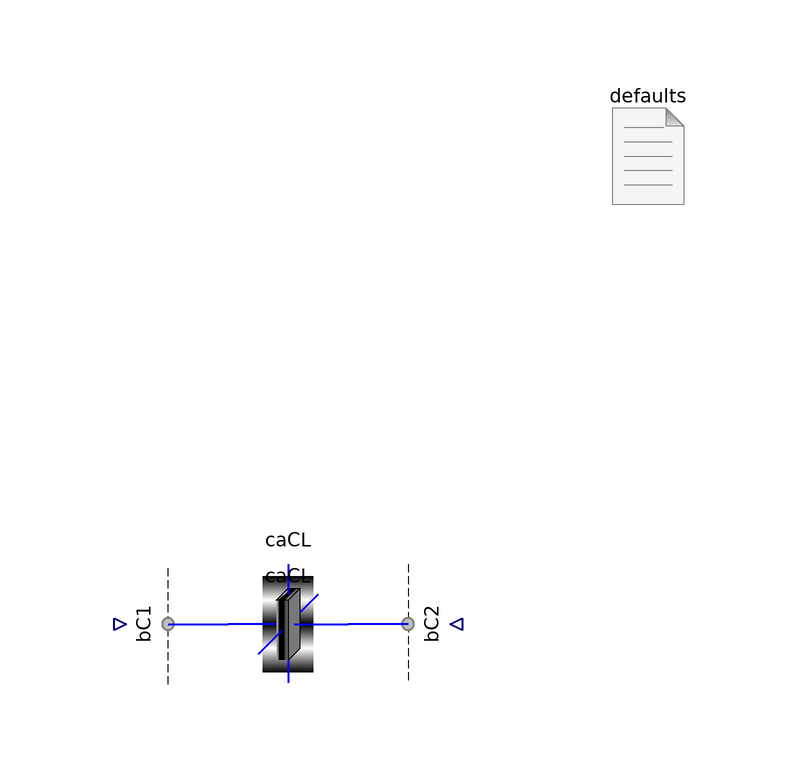

The component connection diagram of the Modelica model below, drawn from its own Placement and Line annotations.

model CaCL "Test the cathode catalyst layer"
      import FCSys.Subregions.Phases;
      extends Modelica.Icons.Example;

      parameter Q.Length L_y[:]=fill(1*U.m/1, 1)
        "<html>Lengths along the channel (<i>L</i><sub>y</sub>)</html>"
        annotation (Dialog(group="Geometry"));
      parameter Q.Length L_z[:]=fill(5*U.mm/1, 1)
        "<html>Lengths across the channel (<i>L</i><sub>z</sub>)</html>"
        annotation (Dialog(group="Geometry"));
      final parameter Integer n_y=size(L_y, 1)
        "Number of regions along the channel" annotation (HideResult=true);
      final parameter Integer n_z=size(L_z, 1)
        "Number of regions across the channel" annotation (HideResult=true);
      inner FCSys.BCs.Defaults defaults(
        p=149.6*U.kPa,
        T=333.15*U.K,
        analysis=true)
        annotation (Placement(transformation(extent={{70,70},{90,90}})));

      CaCLs.CaCL caCL(final L_y=L_y, final L_z=L_z)
        annotation (Placement(transformation(extent={{10,-10},{30,10}})));

      FCSys.BCs.Face.Subregion0Current bC1[n_y, n_z](
        each gas(
          inclH2O=true,
          inclN2=true,
          inclO2=true),
        each graphite(inclC=true,'incle-'=true),
        each ionomer(inclC19HF37O5S=true, 'inclH+'=true)) annotation (Placement(
            transformation(
            extent={{-10,-10},{10,10}},
            rotation=90,
            origin={-4,-8.88178e-16})));
      FCSys.BCs.Face.Subregion0Current bC2[n_y, n_z](
        each gas(
          inclH2O=true,
          inclN2=true,
          inclO2=true),
        each graphite(inclC=true,'incle-'=true),
        each ionomer(inclC19HF37O5S=true, 'inclH+'=true)) annotation (Placement(
            transformation(
            extent={{-10,-10},{10,10}},
            rotation=270,
            origin={44,0})));

    equation
      connect(bC1.face, caCL.negativeX) annotation (Line(
          points={{6.66134e-16,3.65701e-16},{10,3.65701e-16},{10,6.10623e-16}},

          color={0,0,240},
          thickness=0.5,
          smooth=Smooth.None));

      connect(bC2.face, caCL.positiveX) annotation (Line(
          points={{40,1.23436e-15},{40,6.10623e-16},{30,6.10623e-16}},
          color={0,0,240},
          thickness=0.5,
          smooth=Smooth.None));

      annotation (
        Diagram(coordinateSystem(preserveAspectRatio=true, extent={{-100,-100},
                {100,100}}),graphics),
        experiment(
          StopTime=0.075,
          Tolerance=1e-06,
          Algorithm="Dassl"),
        experimentSetupOutput,
        Commands(file(ensureSimulated=true) =
            "resources/scripts/Dymola/Regions.Examples.CaCL.mos"));
    end CaCL;